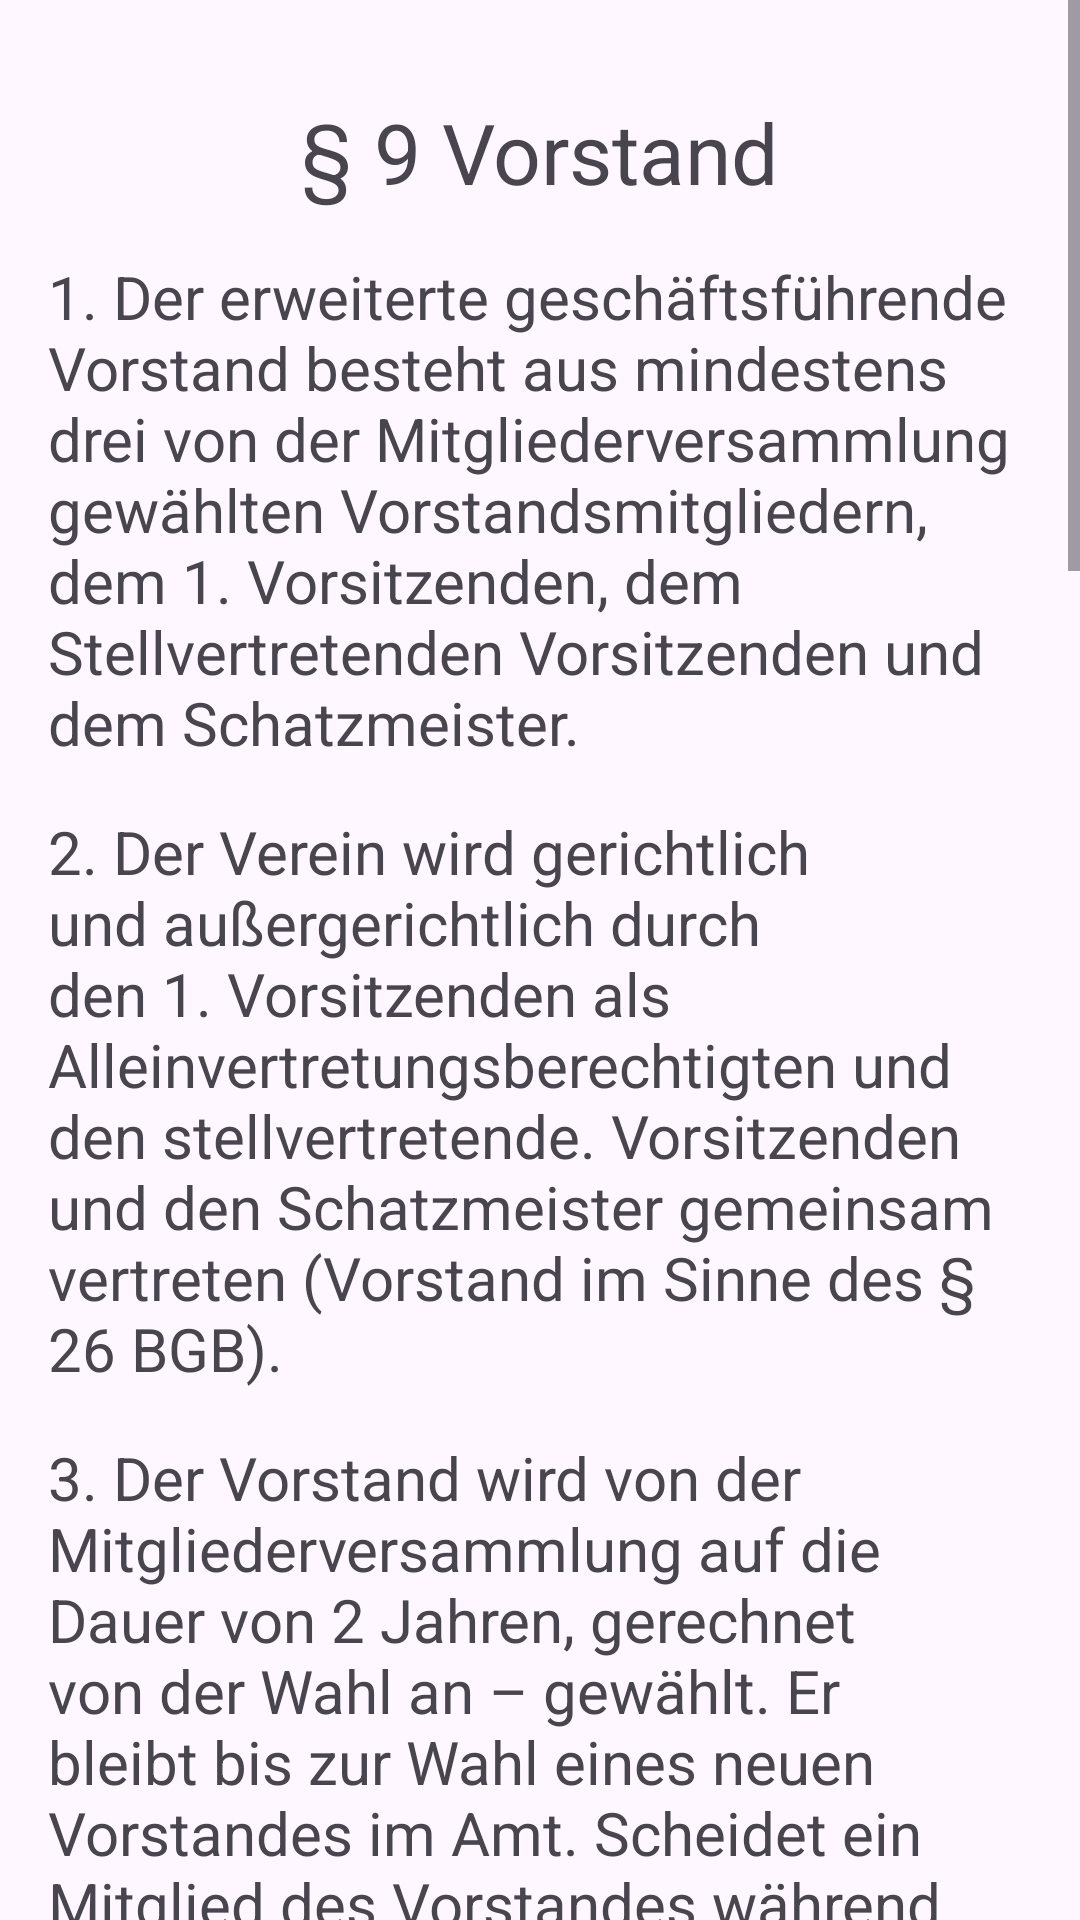

Layout XML and referenced resources for this Android screen:
<!-- AndroidManifest.xml: application theme Theme.ToBeMobile -->
<!-- res/layout/fragment_fortyninth.xml -->
<?xml version="1.0" encoding="utf-8"?>
<ScrollView xmlns:android="http://schemas.android.com/apk/res/android"
    xmlns:tools="http://schemas.android.com/tools"
    android:layout_width="match_parent"
    android:layout_height="wrap_content"
    tools:context=".pages.satzung.FortyninthFragment">

    <LinearLayout
        android:layout_width="match_parent"
        android:layout_height="wrap_content"
        android:orientation="vertical"
        android:gravity="center"
        android:padding="16dp">

        <TextView
            android:textIsSelectable="true"
            android:layout_width="wrap_content"
            android:layout_height="wrap_content"
            android:layout_marginTop="16dp"
            android:textSize="@dimen/h2"
            android:text="@string/t20_9_h" />

        <TextView
            android:textIsSelectable="true"
            android:layout_width="wrap_content"
            android:layout_height="wrap_content"
            android:layout_marginTop="16dp"
            android:textSize="@dimen/h1"
            android:text="@string/t20_9_1_h" />

        <TextView
            android:textIsSelectable="true"
            android:layout_width="wrap_content"
            android:layout_height="wrap_content"
            android:layout_marginTop="16dp"
            android:textSize="@dimen/h1"
            android:text="@string/t20_9_2_h" />

        <TextView
            android:textIsSelectable="true"
            android:layout_width="wrap_content"
            android:layout_height="wrap_content"
            android:layout_marginTop="16dp"
            android:textSize="@dimen/h1"
            android:text="@string/t20_9_3_h" />

        <TextView
            android:textIsSelectable="true"
            android:layout_width="wrap_content"
            android:layout_height="wrap_content"
            android:layout_marginTop="16dp"
            android:textSize="@dimen/h1"
            android:text="@string/t20_9_4_h" />

        <TextView
            android:textIsSelectable="true"
            android:layout_width="wrap_content"
            android:layout_height="wrap_content"
            android:layout_marginTop="16dp"
            android:layout_gravity="start"
            android:text="@string/t20_9_4_1_h" />

        <TextView
            android:textIsSelectable="true"
            android:layout_width="wrap_content"
            android:layout_height="wrap_content"
            android:layout_marginTop="16dp"
            android:layout_gravity="start"
            android:text="@string/t20_9_4_2_h" />

        <TextView
            android:textIsSelectable="true"
            android:layout_width="wrap_content"
            android:layout_height="wrap_content"
            android:layout_marginTop="16dp"
            android:layout_gravity="start"
            android:text="@string/t20_9_4_3_h" />

        <TextView
            android:textIsSelectable="true"
            android:layout_width="wrap_content"
            android:layout_height="wrap_content"
            android:layout_marginTop="16dp"
            android:layout_gravity="start"
            android:text="@string/t20_9_4_4_h" />

        <TextView
            android:textIsSelectable="true"
            android:layout_width="wrap_content"
            android:layout_height="wrap_content"
            android:textSize="@dimen/h1"
            android:layout_marginTop="16dp"
            android:text="@string/t20_9_5_h" />

        <TextView
            android:textIsSelectable="true"
            android:layout_width="wrap_content"
            android:layout_height="wrap_content"
            android:layout_marginTop="16dp"
            android:textSize="@dimen/h1"
            android:text="@string/t20_9_6_h" />

    </LinearLayout>
</ScrollView>
<!-- resources referenced by this layout -->
<resources>
  <dimen name="h1">20sp</dimen>
  <dimen name="h2">28sp</dimen>
  <string name="t20_9_1_h">1. Der erweiterte geschäftsführende Vorstand besteht aus mindestens drei von der
      Mitgliederversammlung gewählten Vorstandsmitgliedern, dem 1. Vorsitzenden, dem Stellvertretenden
          Vorsitzenden und dem Schatzmeister.</string>
  <string name="t20_9_2_h">2. Der Verein wird gerichtlich und außergerichtlich durch den 1. Vorsitzenden als
      Alleinvertretungsberechtigten und den stellvertretende. Vorsitzenden und den Schatzmeister
          gemeinsam vertreten (Vorstand im Sinne des § 26 BGB).</string>
  <string name="t20_9_3_h">3. Der Vorstand wird von der Mitgliederversammlung auf die Dauer von 2 Jahren, gerechnet von der
      Wahl an – gewählt. Er bleibt bis zur Wahl eines neuen Vorstandes im Amt. Scheidet ein Mitglied
      des Vorstandes während der Amtsperiode aus, so können die verbleibenden Vorstandsmitglieder ein
          Ersatzmitglied für die restliche Amtsdauer des Ausgeschiedenen benennen.</string>
  <string name="t20_9_4_1_h">a) Vorbereitung und Durchführung von Fördermaßnahmen für den Verein;</string>
  <string name="t20_9_4_2_h">b) Vorbereitung und Einberufung der Mitgliederversammlungen;</string>
  <string name="t20_9_4_3_h">c) Ausführung der Beschlüsse der Mitgliederversammlung;</string>
  <string name="t20_9_4_4_h">d) Unterrichtung der Mitglieder über die Vereinsangelegenheiten, insbesondere durch Erstellung
          eines Jahresberichtes.</string>
  <string name="t20_9_4_h">4. Der Vorstand ist für alle Angelegenheiten des Vereins zuständig, soweit sie nicht durch die
      Satzung oder zwingende gesetzliche Vorschriften einem anderen Vereinsorgan zugewiesen sind. Er
          führt die laufenden Geschäfte des Vereins, insbesondere also</string>
  <string name="t20_9_5_h">5. Der Vorstand fasst seine Beschlüsse im Allgemeinen in Vorstandssitzungen, die vom 1.
      Vorsitzenden – bei dessen Verhinderung vom 2. Vorsitzenden – schriftlich, fernmündlich oder per
      E-Mail mit einer Frist von einer Woche einzuberufen sind. Er ist beschlussfähig, wenn mindestens
      zwei Vorstandsmitglieder anwesend sind. Bei der Beschlussfassung entscheidet die Mehrheit der
      abgegebenen gültigen Stimmen. Bei Stimmengleichheit entscheidet die Stimme des Sitzungsleiters.
      Ein Vorstandsbeschluss kann auf schriftlichem Weg gefasst werden,
      wenn alle Vorstandsmitglieder ihre Zustimmung zu diesem Verfahren erklären. Über die Beschlüsse
          des Vorstandes ist ein Protokoll zu führen, das durch den Sitzungsleiter zu unterschreiben ist.</string>
  <string name="t20_9_6_h">6. Die Mitglieder des Vorstandes können für ihre Tätigkeit eine angemessene Vergütung erhalten.
      Außerdem kann der 1. Vorstandsvorsitzende auch als hauptberuflicher Arbeitnehmer/Projektmanager
      angestellt werden. Zuständig für den Vertragsabschluss, die Änderung und die Beendigung des
      Vertrages sind dann ausschließlich der stellvertretende Vorstand sowie der Schatzmeister.
          Generell können zur Erfüllung des Vereinszwecks Personen eingestellt werden.</string>
  <string name="t20_9_h">§ 9 Vorstand</string>
  <style name="Theme.ToBeMobile" parent="Base.Theme.ToBeMobile" />
  <style name="Base.Theme.ToBeMobile" parent="Theme.Material3.DayNight.NoActionBar">
          
          <item name="colorPrimary">@color/red</item>
      </style>
</resources>
